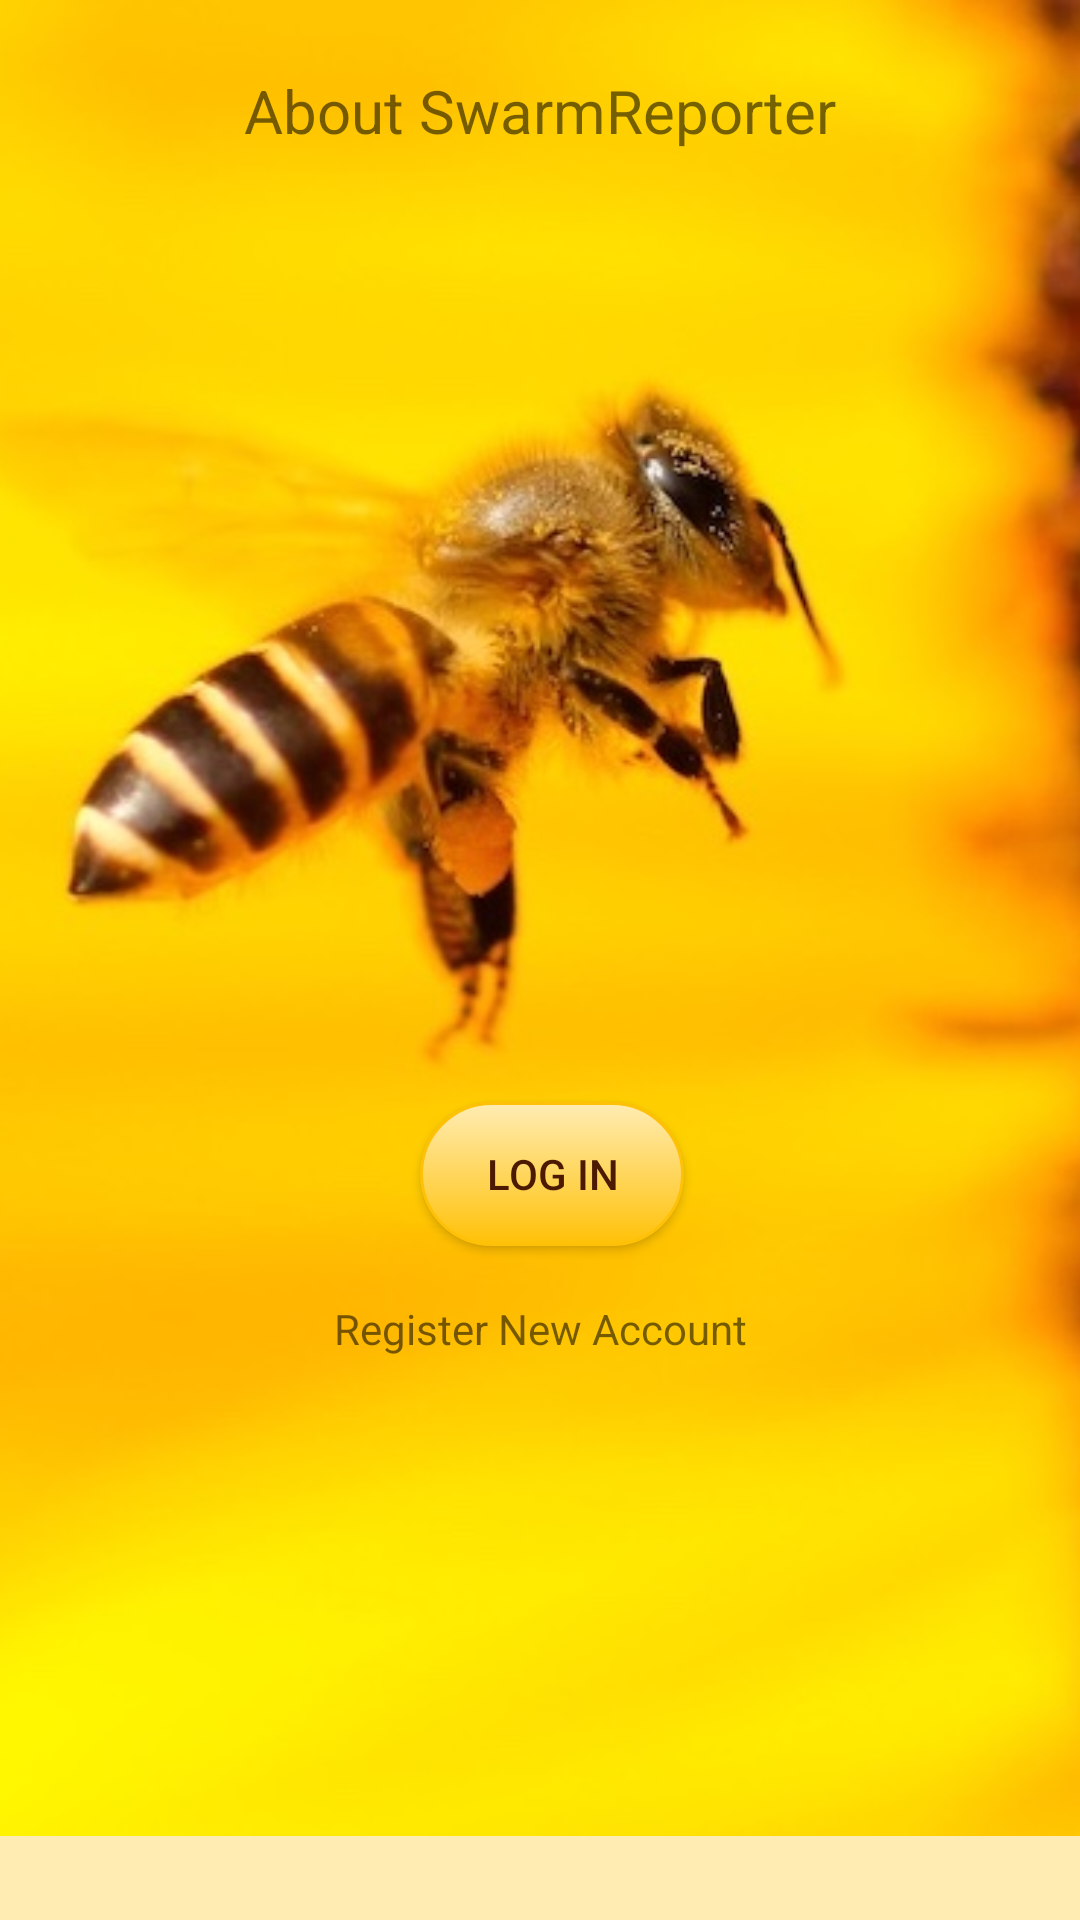

Write the Android layout XML for this screen, with the resource values it uses.
<!-- AndroidManifest.xml: application theme AppTheme -->
<!-- res/layout/activity_login_gate.xml -->
<?xml version="1.0" encoding="utf-8"?>
<ScrollView xmlns:android="http://schemas.android.com/apk/res/android"
    xmlns:app="http://schemas.android.com/apk/res-auto"
    xmlns:tools="http://schemas.android.com/tools"
    android:layout_width="match_parent"
    android:layout_height="match_parent"
    android:background="@color/primary_light">

    <android.support.constraint.ConstraintLayout xmlns:android="http://schemas.android.com/apk/res/android"
        xmlns:app="http://schemas.android.com/apk/res-auto"
        xmlns:tools="http://schemas.android.com/tools"
        android:layout_width="match_parent"
        android:layout_height="match_parent"
        tools:context="fisherdynamic.swarmreporter1.activities.LoginGateActivity"
        tools:layout_editor_absoluteY="81dp"
        tools:layout_editor_absoluteX="0dp">

        <ImageView
            android:id="@+id/imageView"
            android:layout_width="0dp"
            android:layout_height="612dp"
            android:scaleType="centerCrop"
            app:srcCompat="@drawable/beebg"
            tools:layout_editor_absoluteY="8dp"
            tools:layout_editor_absoluteX="8dp" />

        <android.support.constraint.Guideline
            android:layout_width="wrap_content"
            android:layout_height="wrap_content"
            app:layout_constraintGuide_percent="0.025"
            android:id="@+id/guideline5"
            android:orientation="horizontal" />

        <TextView
            android:id="@+id/aboutLink"
            android:layout_width="0dp"
            android:layout_height="wrap_content"
            android:layout_marginLeft="8dp"
            android:layout_marginRight="8dp"
            android:layout_marginStart="8dp"
            android:layout_marginTop="8dp"
            android:gravity="center_horizontal"
            android:text="About SwarmReporter"
            android:textColor="@color/link"
            android:textSize="20sp"
            app:layout_constraintHorizontal_bias="0.0"
            app:layout_constraintLeft_toLeftOf="parent"
            app:layout_constraintRight_toRightOf="parent"
            app:layout_constraintTop_toBottomOf="@+id/guideline5" />

        <Button
            android:id="@+id/gateLoginButton"
            android:layout_width="wrap_content"
            android:layout_height="wrap_content"
            android:background="@drawable/bivouac_button"
            android:padding="8dp"
            android:text="Log In"
            android:gravity="center"
            android:textColor="@color/primary_text"
            android:layout_marginLeft="8dp"
            app:layout_constraintLeft_toLeftOf="parent"
            app:layout_constraintRight_toRightOf="parent"
            android:layout_marginStart="8dp"
            app:layout_constraintTop_toTopOf="@+id/guideline4"
            />

        <TextView
            android:id="@+id/gateRegisterText"
            android:layout_width="wrap_content"
            android:layout_height="wrap_content"
            android:text="Register New Account"
            android:textColor="@color/link"
            android:gravity="center_horizontal"
            android:padding="10dp"
            app:layout_constraintTop_toBottomOf="@+id/gateLoginButton"
            android:layout_marginTop="8dp"
            android:layout_marginLeft="8dp"
            app:layout_constraintLeft_toLeftOf="parent"
            android:layout_marginStart="8dp"
            android:layout_marginRight="8dp"
            app:layout_constraintRight_toRightOf="parent" />

        <android.support.constraint.Guideline
            android:layout_width="wrap_content"
            android:layout_height="wrap_content"
            android:id="@+id/guideline4"
            app:layout_constraintGuide_percent="0.6"
            android:orientation="horizontal" />

    </android.support.constraint.ConstraintLayout>

</ScrollView>
<!-- resources referenced by this layout -->
<resources>
  <color name="primary_light">#FFECB3</color>
  <color name="primary_text">#4b1a00</color>
  <!-- drawable beebg: jpg bitmap (drawable, 85506 bytes) -->
  <!-- drawable bivouac_button (drawable) -->
  <?xml version="1.0" encoding="utf-8"?>
  <selector xmlns:android="http://schemas.android.com/apk/res/android">
      <item android:state_pressed="true" >
          <shape android:shape="rectangle"  >
              <corners android:radius="26dip" />
              <stroke android:width="1dip"
                  android:color="@color/primary_dark"
                  />
              <gradient android:angle="-90"
                  android:startColor="@color/primary_light"
                  android:endColor="@color/primary_dark"  />
          </shape>
      </item>
      <item >
          <shape android:shape="rectangle"  >
              <corners android:radius="26dip" />
              <stroke android:width="1dip"
                  android:color="@color/colorPrimary"
                  />
              <gradient android:angle="-90"
                  android:startColor="@color/primary_light"
                  android:endColor="@color/colorPrimary"  />
          </shape>
      </item>
  </selector>
  <style name="AppTheme" parent="Theme.AppCompat.Light.DarkActionBar">
          
          <item name="colorPrimary">@color/colorPrimary</item>
          <item name="colorPrimaryDark">@color/colorPrimaryDark</item>
          <item name="colorAccent">@color/colorAccent</item>
      </style>
  <color name="primary_dark">#FFA000</color>
  <color name="colorPrimary">#FFC107</color>
  <color name="colorPrimaryDark">#ffa000</color>
  <color name="colorAccent">#886a00</color>
</resources>
